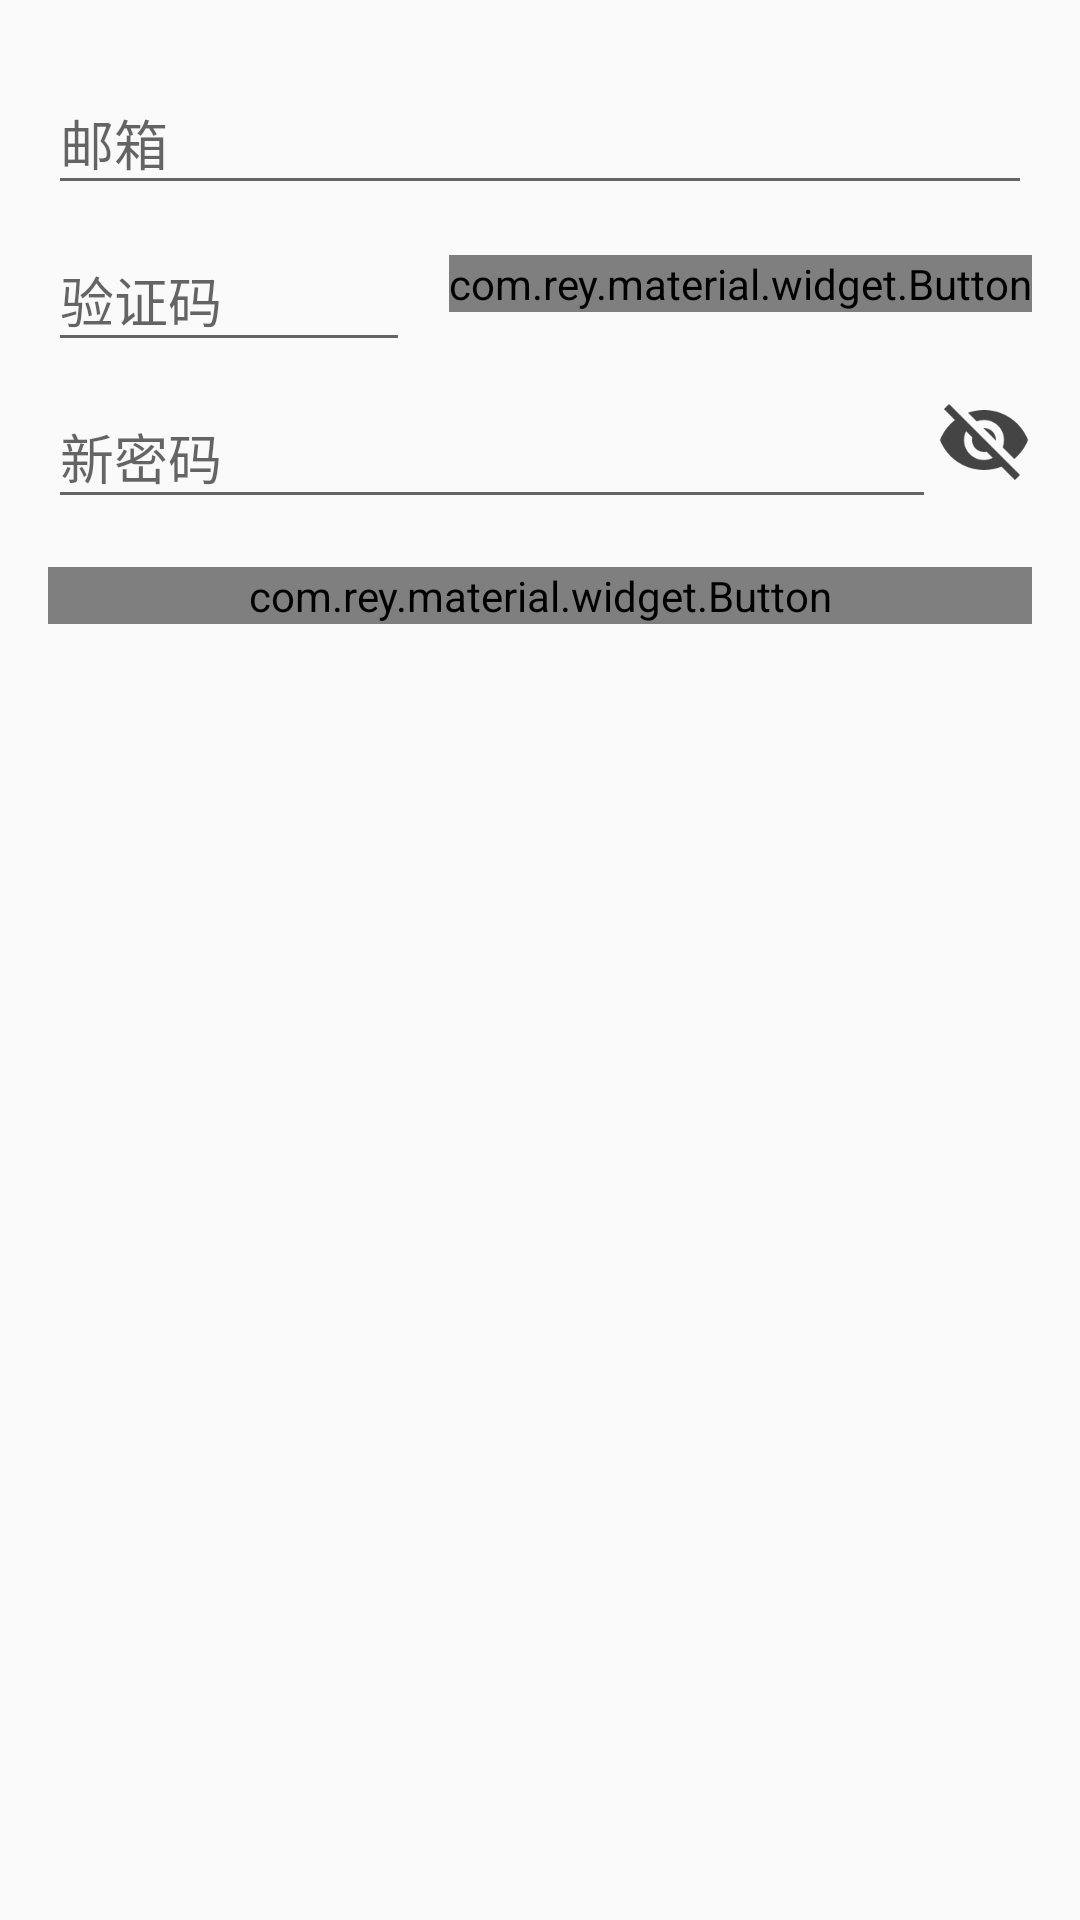

Android layout source for this screen:
<!-- AndroidManifest.xml: application theme AppTheme -->
<!-- res/layout/fragment_reset_pwd_by_mail.xml -->
<LinearLayout xmlns:android="http://schemas.android.com/apk/res/android"
    xmlns:app="http://schemas.android.com/apk/res-auto"
    xmlns:tools="http://schemas.android.com/tools"
    android:id="@+id/layoutRoot"
    android:layout_width="match_parent"
    android:layout_height="match_parent"
    android:gravity="center_horizontal"
    android:orientation="vertical"
    tools:context="com.emptypointer.hellocdut.ui.account.LoginActivity">


    <ScrollView
        android:layout_width="match_parent"
        android:layout_height="wrap_content">

        <LinearLayout
            android:paddingBottom="@dimen/activity_vertical_margin"
            android:paddingLeft="@dimen/activity_horizontal_margin"
            android:paddingRight="@dimen/activity_horizontal_margin"
            android:paddingTop="@dimen/activity_vertical_margin"
            android:layout_width="match_parent"
            android:layout_height="wrap_content"
            android:orientation="vertical">

            <android.support.design.widget.TextInputLayout
                android:layout_width="match_parent"
                android:layout_height="wrap_content">

                <EditText
                    android:id="@+id/etMail"
                    android:layout_width="match_parent"
                    android:layout_height="wrap_content"
                    android:hint="@string/str_mail"
                    android:inputType="textEmailAddress"
                    android:maxLength="60"
                    android:maxLines="1"
                    android:nextFocusForward="@+id/etPassword"
                    android:singleLine="true" />

            </android.support.design.widget.TextInputLayout>

            <LinearLayout
                android:layout_width="match_parent"
                android:layout_height="wrap_content"
                android:gravity="center_vertical"
                android:orientation="horizontal">

                <android.support.design.widget.TextInputLayout
                    android:layout_width="0dp"
                    android:layout_height="wrap_content"
                    android:layout_weight="1">

                    <EditText
                        android:id="@+id/etCaptcha"
                        android:layout_width="match_parent"
                        android:layout_height="wrap_content"
                        android:hint="@string/str_captcha"
                        android:imeActionId="@+id/login"
                        android:imeActionLabel="@string/str_commit"
                        android:imeOptions="actionUnspecified"
                        android:nextFocusForward="@+id/etNewPwd"
                        android:maxLength="4"
                        android:maxLines="1"
                        android:singleLine="true" />

                </android.support.design.widget.TextInputLayout>

                <com.rey.material.widget.Button
                    android:layout_marginLeft="@dimen/layout_medium_margin"
                    android:id="@+id/btnSendCaptcha"
                    android:layout_width="wrap_content"
                    android:layout_height="wrap_content"
                    android:layout_weight="0"
                    android:text="@string/str_send_captcha"
                    android:textColor="@color/color_ep_white"
                    android:textStyle="bold"
                    app:v_styleId="@array/button_raise_wave" />

            </LinearLayout>


            <LinearLayout
                android:layout_width="match_parent"
                android:layout_height="wrap_content"
                android:orientation="horizontal">

                <android.support.design.widget.TextInputLayout
                    android:layout_width="0dp"
                    android:layout_height="wrap_content"
                    android:layout_weight="1">

                    <EditText
                        android:id="@+id/etNewPwd"
                        android:layout_width="match_parent"
                        android:layout_height="wrap_content"
                        android:hint="@string/str_new_pwd"
                        android:imeActionId="@+id/login"
                        android:imeActionLabel="@string/str_new_pwd"
                        android:imeOptions="actionUnspecified"
                        android:inputType="textPassword"
                        android:maxLength="20"
                        android:maxLines="1"
                        android:singleLine="true" />



                </android.support.design.widget.TextInputLayout>

                <ImageButton
                    android:id="@+id/imVisible"
                    android:layout_width="wrap_content"
                    android:layout_height="wrap_content"
                    android:layout_gravity="center_vertical"
                    android:layout_weight="0"
                    android:background="@drawable/bg_selectable_item"
                    android:src="@drawable/ic_eye_off" />

            </LinearLayout>

            <com.rey.material.widget.Button
                android:id="@+id/btnCommit"
                android:layout_width="match_parent"
                android:layout_height="wrap_content"
                android:layout_marginTop="16dp"
                android:text="@string/str_try_reset_pwd"
                android:textColor="@color/color_ep_white"
                android:textStyle="bold"
                app:v_styleId="@array/button_raise_wave_color" />

        </LinearLayout>
    </ScrollView>
</LinearLayout>
<!-- resources referenced by this layout -->
<resources>
  <array name="button_raise_wave">
          <item>@style/BasicRaiseWaveButtonRippleStyle</item>
      </array>
  <array name="button_raise_wave_color">
          <item>@style/BasicRaiseWaveColorButtonRippleStyle</item>
      </array>
  <color name="color_ep_white">#FFFFFF</color>
  <dimen name="activity_horizontal_margin">16dp</dimen>
  <dimen name="activity_vertical_margin">16dp</dimen>
  <dimen name="layout_medium_margin">13dp</dimen>
  <!-- drawable bg_selectable_item (drawable) -->
  <?xml version="1.0" encoding="utf-8"?>
  <selector xmlns:android="http://schemas.android.com/apk/res/android">
      <item android:drawable="@color/color_ripple" android:state_pressed="true"/>
  </selector>
  <!-- drawable ic_eye_off: png bitmap (drawable-xxhdpi, 2036 bytes) -->
  <string name="str_captcha">验证码</string>
  <string name="str_commit">提交</string>
  <string name="str_mail">邮箱</string>
  <string name="str_new_pwd">新密码</string>
  <string name="str_send_captcha">发送验证码</string>
  <string name="str_try_reset_pwd">尝试重置密码</string>
  <style name="AppTheme" parent="Theme.AppCompat.Light.DarkActionBar">
          
          <item name="colorPrimary">@color/colorPrimary</item>
          <item name="colorPrimaryDark">@color/colorPrimaryDark</item>
          <item name="colorAccent">@color/colorAccent</item>
      </style>
  <color name="color_ripple">#10000000</color>
  <color name="colorPrimary">#039BE5</color>
  <color name="colorPrimaryDark">#1E88E5</color>
  <color name="colorAccent">#FF9800</color>
</resources>
